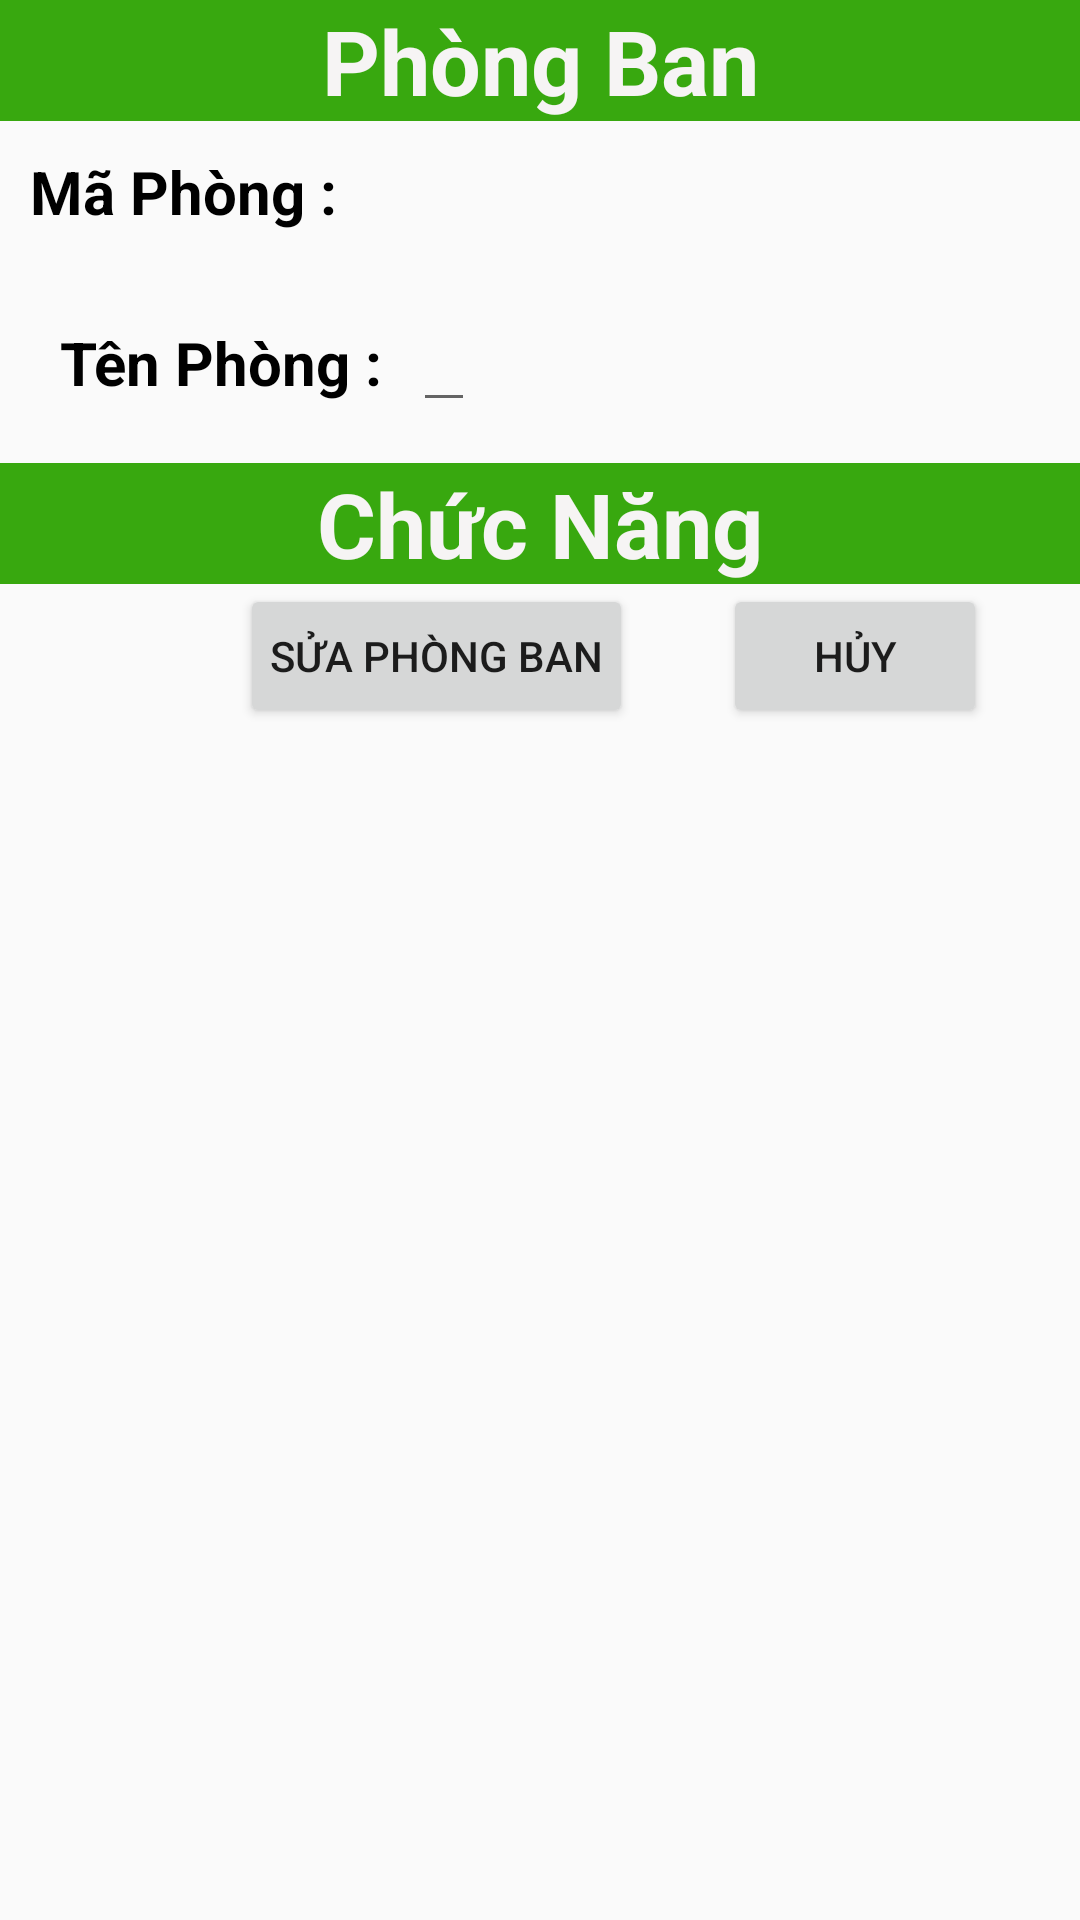

Write the Android layout XML for this screen, with the resource values it uses.
<!-- AndroidManifest.xml: application theme AppTheme -->
<!-- res/layout/edit_phongban.xml -->
<?xml version="1.0" encoding="utf-8"?>
<LinearLayout xmlns:android="http://schemas.android.com/apk/res/android"
    xmlns:app="http://schemas.android.com/apk/res-auto"
    xmlns:tools="http://schemas.android.com/tools"
    android:layout_width="match_parent"
    android:layout_height="match_parent"
    android:orientation="vertical"
    tools:context=".GiaoDien.PhongBan.EditPhongBan">

    <TextView
        style="@style/tieude"
        android:text="@string/tieude" />
  <LinearLayout
    style="@style/linerlayout">
      <TextView
         style="@style/textview1"
          android:text="@string/maphong"/>
    <TextView
        style="@style/textview1"
        android:id="@+id/tvMaPhong"/>
  </LinearLayout>
    <LinearLayout
        style="@style/textview1">
        <TextView
            style="@style/textview1"
            android:text="@string/tenphong"/>
    <EditText
        style="@style/edittext"
        android:id="@+id/txtTenPhong"/>
    </LinearLayout>
    <TextView
        style="@style/tieude"
        android:text="@string/chucnang" />
    <LinearLayout
       style="@style/linerlayout">
        <Button
            style="@style/button"
            android:id="@+id/btnSua"
            android:text="@string/sua"
            android:layout_marginLeft="80sp"
            />
        <Button
            style="@style/button"
            android:id="@+id/btnThoat"
            android:layout_marginLeft="30sp"
            android:text="@string/thoat"
            />
    </LinearLayout>
</LinearLayout>
<!-- resources referenced by this layout -->
<resources>
  <string name="chucnang">Chức Năng</string>
  <string name="maphong">Mã Phòng : </string>
  <string name="sua">Sửa Phòng Ban</string>
  <string name="tenphong">Tên Phòng : </string>
  <string name="thoat">Hủy</string>
  <string name="tieude">Phòng Ban</string>
  <style name="button">
      <item name="android:layout_width">wrap_content</item>
      <item name="android:layout_height">wrap_content</item>
      <item name="android:layout_gravity">right</item>
      <item name="android:padding">10dp</item>
  
  </style>
  <style name="edittext">
          <item name="android:layout_width">match_parent</item>
          <item name="android:layout_height">wrap_content</item>
      </style>
  <style name="linerlayout">
          <item name="android:layout_width">match_parent</item>
          <item name="android:layout_height">wrap_content</item>
          <item name="android:orientation">horizontal</item>
  
      </style>
  <style name="textview1">
          <item name="android:layout_width">wrap_content</item>
          <item name="android:layout_height">wrap_content</item>
          <item name="android:textSize">20sp</item>
          <item name="android:textStyle">bold</item>
          <item name="android:textColor">#000</item>
          <item name="android:padding">10dp</item>
          <item name="android:elevation" tools:targetApi="lollipop">5dp</item>
  
  
  
      </style>
  <style name="tieude">
          <item name="android:layout_width">match_parent</item>
          <item name="android:layout_height">wrap_content</item>
          <item name="android:background">#38A80F</item>
          <item name="android:textStyle">bold</item>
          <item name="android:textColor">#F6F4F4</item>
          <item name="android:textSize">30sp</item>
          <item name="android:gravity">center</item>
      </style>
  <style name="AppTheme" parent="Theme.AppCompat.Light.DarkActionBar">
          
          <item name="colorPrimary">@color/colorPrimary</item>
          <item name="colorPrimaryDark">@color/colorPrimaryDark</item>
          <item name="colorAccent">@color/colorAccent</item>
      </style>
  <!-- not gathered from this repository: default colours our renderer supplied (Android Studio template values) -->
  <color name="colorPrimary">#FF6200EE</color>
  <color name="colorPrimaryDark">#FF3700B3</color>
  <color name="colorAccent">#FF03DAC5</color>
</resources>
